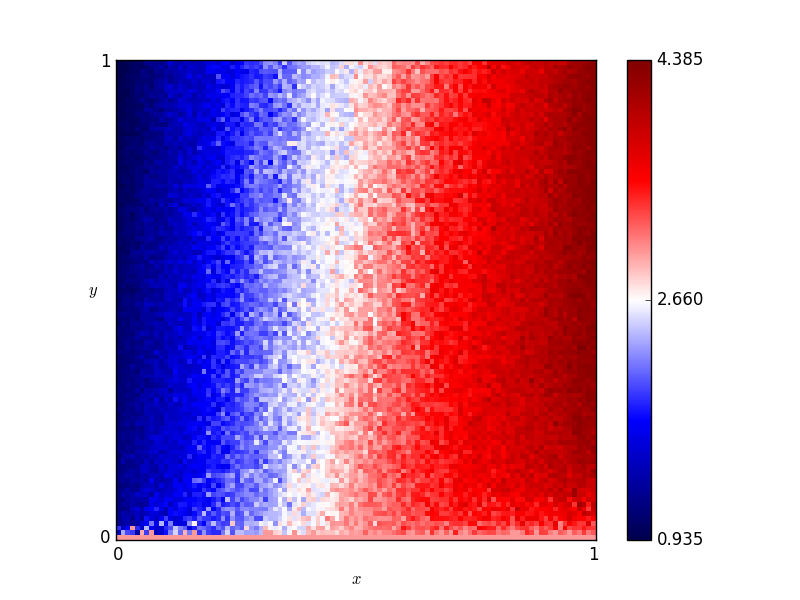

Source data for this figure (header and first rows):
x, y, score
0.46, 0.76, 2.545
0.54, 0.86, 2.755
0.16, 0.19, 1.765
0.61, 0.18, 3.08
0.82, 0.41, 3.785
0.72, 0.66, 3.395
0.63, 0.37, 3.22
0.41, 0.28, 2.64
0.16, 0.44, 1.85
0.8, 0.33, 3.905
0.84, 0.23, 3.915
0.25, 0.48, 1.88
0.62, 0.7, 2.87
0.78, 0.28, 3.72
0.03, 0.68, 1.015
0.57, 0.0, 3.0
0.69, 0.37, 3.42
0.46, 0.05, 2.68
0.65, 0.03, 3.21
0.56, 0.8, 2.78
0.28, 0.44, 2.185
0.65, 0.0, 3.0
0.57, 0.1, 3.17
0.44, 0.29, 2.875
0.63, 0.49, 3.255
0.26, 0.03, 2.125
0.92, 0.27, 4.005
0.69, 0.35, 3.56
0.79, 0.78, 3.795
0.3, 0.26, 2.215
0.98, 0.54, 4.275
0.25, 0.62, 1.885
0.55, 0.43, 3.165
0.19, 0.06, 2.31
0.14, 0.65, 1.525
0.09, 0.65, 1.405
0.92, 1.0, 3.94
0.51, 0.43, 2.805
0.36, 0.66, 2.735
0.33, 0.92, 2.14
0.01, 0.93, 0.955
0.25, 0.81, 1.865
0.9, 0.46, 3.94
0.3, 0.12, 2.385
0.87, 0.59, 3.89
0.8, 0.75, 3.795
0.93, 0.2, 4.125
0.34, 0.41, 2.555
0.05, 0.48, 1.3
0.9, 0.12, 3.96
0.59, 0.65, 3.195
0.72, 0.62, 3.695
0.29, 0.87, 2.215
0.02, 0.72, 1.035
0.8, 0.35, 3.885
0.09, 0.22, 1.53
0.05, 0.61, 1.34
0.49, 0.38, 2.765
0.62, 0.21, 3.22
0.79, 0.55, 3.645
... 10,141 more rows
